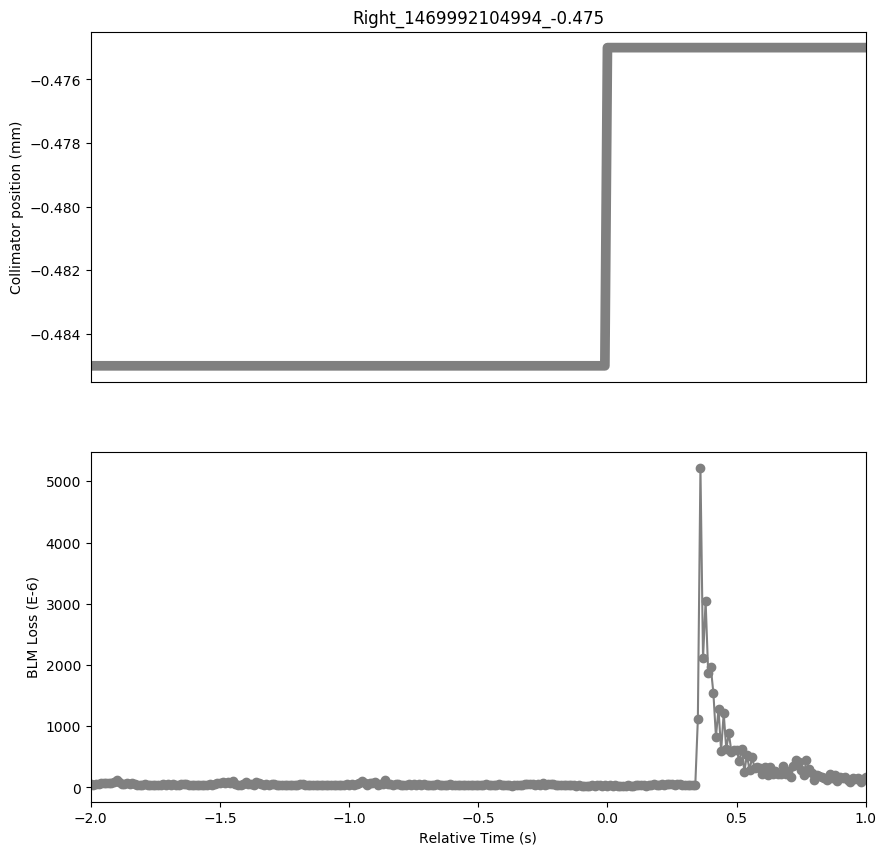

The table this chart was drawn from, first rows:
Timestamp, position, BLMTI.05R3.B1I10_TCLA.A5R3.B1
1469992103000, -0.485, 5.611e-05
1469992103010, -0.485, 4.6336000000000005e-05
1469992103020, -0.485, 5.1404e-05
1469992103030, -0.485, 5.973e-05
1469992103040, -0.485, 7.783e-05
1469992103050, -0.485, 7.5296e-05
1469992103060, -0.485, 7.059e-05
1469992103070, -0.485, 6.5522e-05
1469992103080, -0.485, 7.0952e-05
1469992103090, -0.485, 9.6654e-05
1469992103100, -0.485, 0.0001213
1469992103110, -0.485, 9.231e-05
1469992103120, -0.485, 6.335e-05
1469992103130, -0.485, 5.429999999999999e-05
1469992103140, -0.485, 6.841800000000001e-05
1469992103150, -0.485, 6.2264e-05
1469992103160, -0.485, 6.7332e-05
1469992103170, -0.485, 5.068e-05
1469992103180, -0.485, 4.7422e-05
1469992103190, -0.485, 4.706e-05
1469992103200, -0.485, 4.7422e-05
1469992103210, -0.485, 5.0318e-05
1469992103220, -0.485, 4.3802e-05
1469992103230, -0.485, 4.8146e-05
1469992103240, -0.485, 4.7783999999999995e-05
1469992103250, -0.485, 4.7422e-05
1469992103260, -0.485, 4.5974e-05
1469992103270, -0.485, 4.4164e-05
1469992103280, -0.485, 5.068e-05
1469992103290, -0.485, 4.706e-05
1469992103300, -0.485, 5.3213999999999996e-05
1469992103310, -0.485, 4.7783999999999995e-05
1469992103320, -0.485, 4.9956e-05
1469992103330, -0.485, 4.1268e-05
1469992103340, -0.485, 4.5611999999999996e-05
1469992103350, -0.485, 5.4662e-05
1469992103360, -0.485, 5.7196000000000006e-05
1469992103370, -0.485, 5.068e-05
1469992103380, -0.485, 4.1992e-05
1469992103390, -0.485, 4.3078e-05
1469992103400, -0.485, 4.7422e-05
1469992103410, -0.485, 4.163e-05
1469992103420, -0.485, 4.3078e-05
1469992103430, -0.485, 3.8372e-05
1469992103440, -0.485, 4.6336000000000005e-05
1469992103450, -0.485, 4.706e-05
1469992103460, -0.485, 5.3938000000000004e-05
1469992103470, -0.485, 4.4888e-05
1469992103480, -0.485, 6.4074e-05
1469992103490, -0.485, 7.7106e-05
1469992103500, -0.485, 7.3124e-05
1469992103510, -0.485, 8.9052e-05
1469992103520, -0.485, 6.5522e-05
1469992103530, -0.485, 8.108800000000001e-05
1469992103540, -0.485, 7.0228e-05
1469992103550, -0.485, 9.737799999999999e-05
1469992103560, -0.485, 6.2264e-05
1469992103570, -0.485, 4.4526e-05
1469992103580, -0.485, 4.5974e-05
1469992103590, -0.485, 5.4662e-05
... 241 more rows
